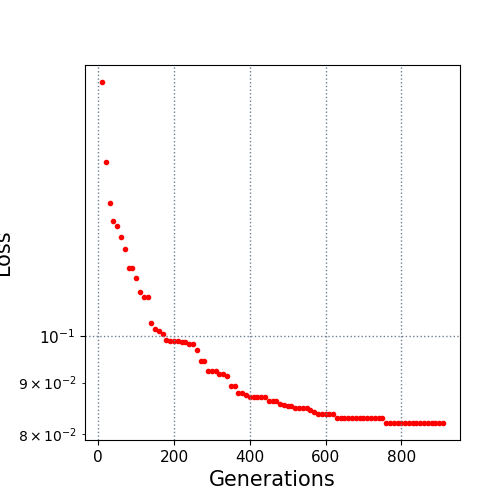

The data file committed next to this chart (first rows):
10.0, 0.178024
20.0, 0.1485
30.0, 0.1352
40.0, 0.1298
50.0, 0.1283
60.0, 0.1252
70.0, 0.1219
80.0, 0.1167
90.0, 0.1167
100.0, 0.114
110.0, 0.1104
120.0, 0.1094
130.0, 0.1093
140.0, 0.103
150.0, 0.1017
160.0, 0.1013
170.0, 0.1006
180.0, 0.09905
190.0, 0.09899
200.0, 0.09899
210.0, 0.09899
220.0, 0.09873
230.0, 0.09873
240.0, 0.0982
250.0, 0.0982
260.0, 0.09684
270.0, 0.09456
280.0, 0.09456
290.0, 0.09235
300.0, 0.09235
310.0, 0.09235
320.0, 0.0917
330.0, 0.0917
340.0, 0.09143
350.0, 0.08937
360.0, 0.08933
370.0, 0.08794
380.0, 0.0879
390.0, 0.08756
400.0, 0.08705
410.0, 0.08702
420.0, 0.08702
430.0, 0.08702
440.0, 0.08702
450.0, 0.08632
460.0, 0.08632
470.0, 0.08629
480.0, 0.08577
490.0, 0.08557
500.0, 0.08531
510.0, 0.08531
520.0, 0.08492
530.0, 0.08492
540.0, 0.08492
550.0, 0.08492
560.0, 0.08447
570.0, 0.08418
580.0, 0.0838
590.0, 0.0838
600.0, 0.0838
610.0, 0.0838
... 30 more rows
